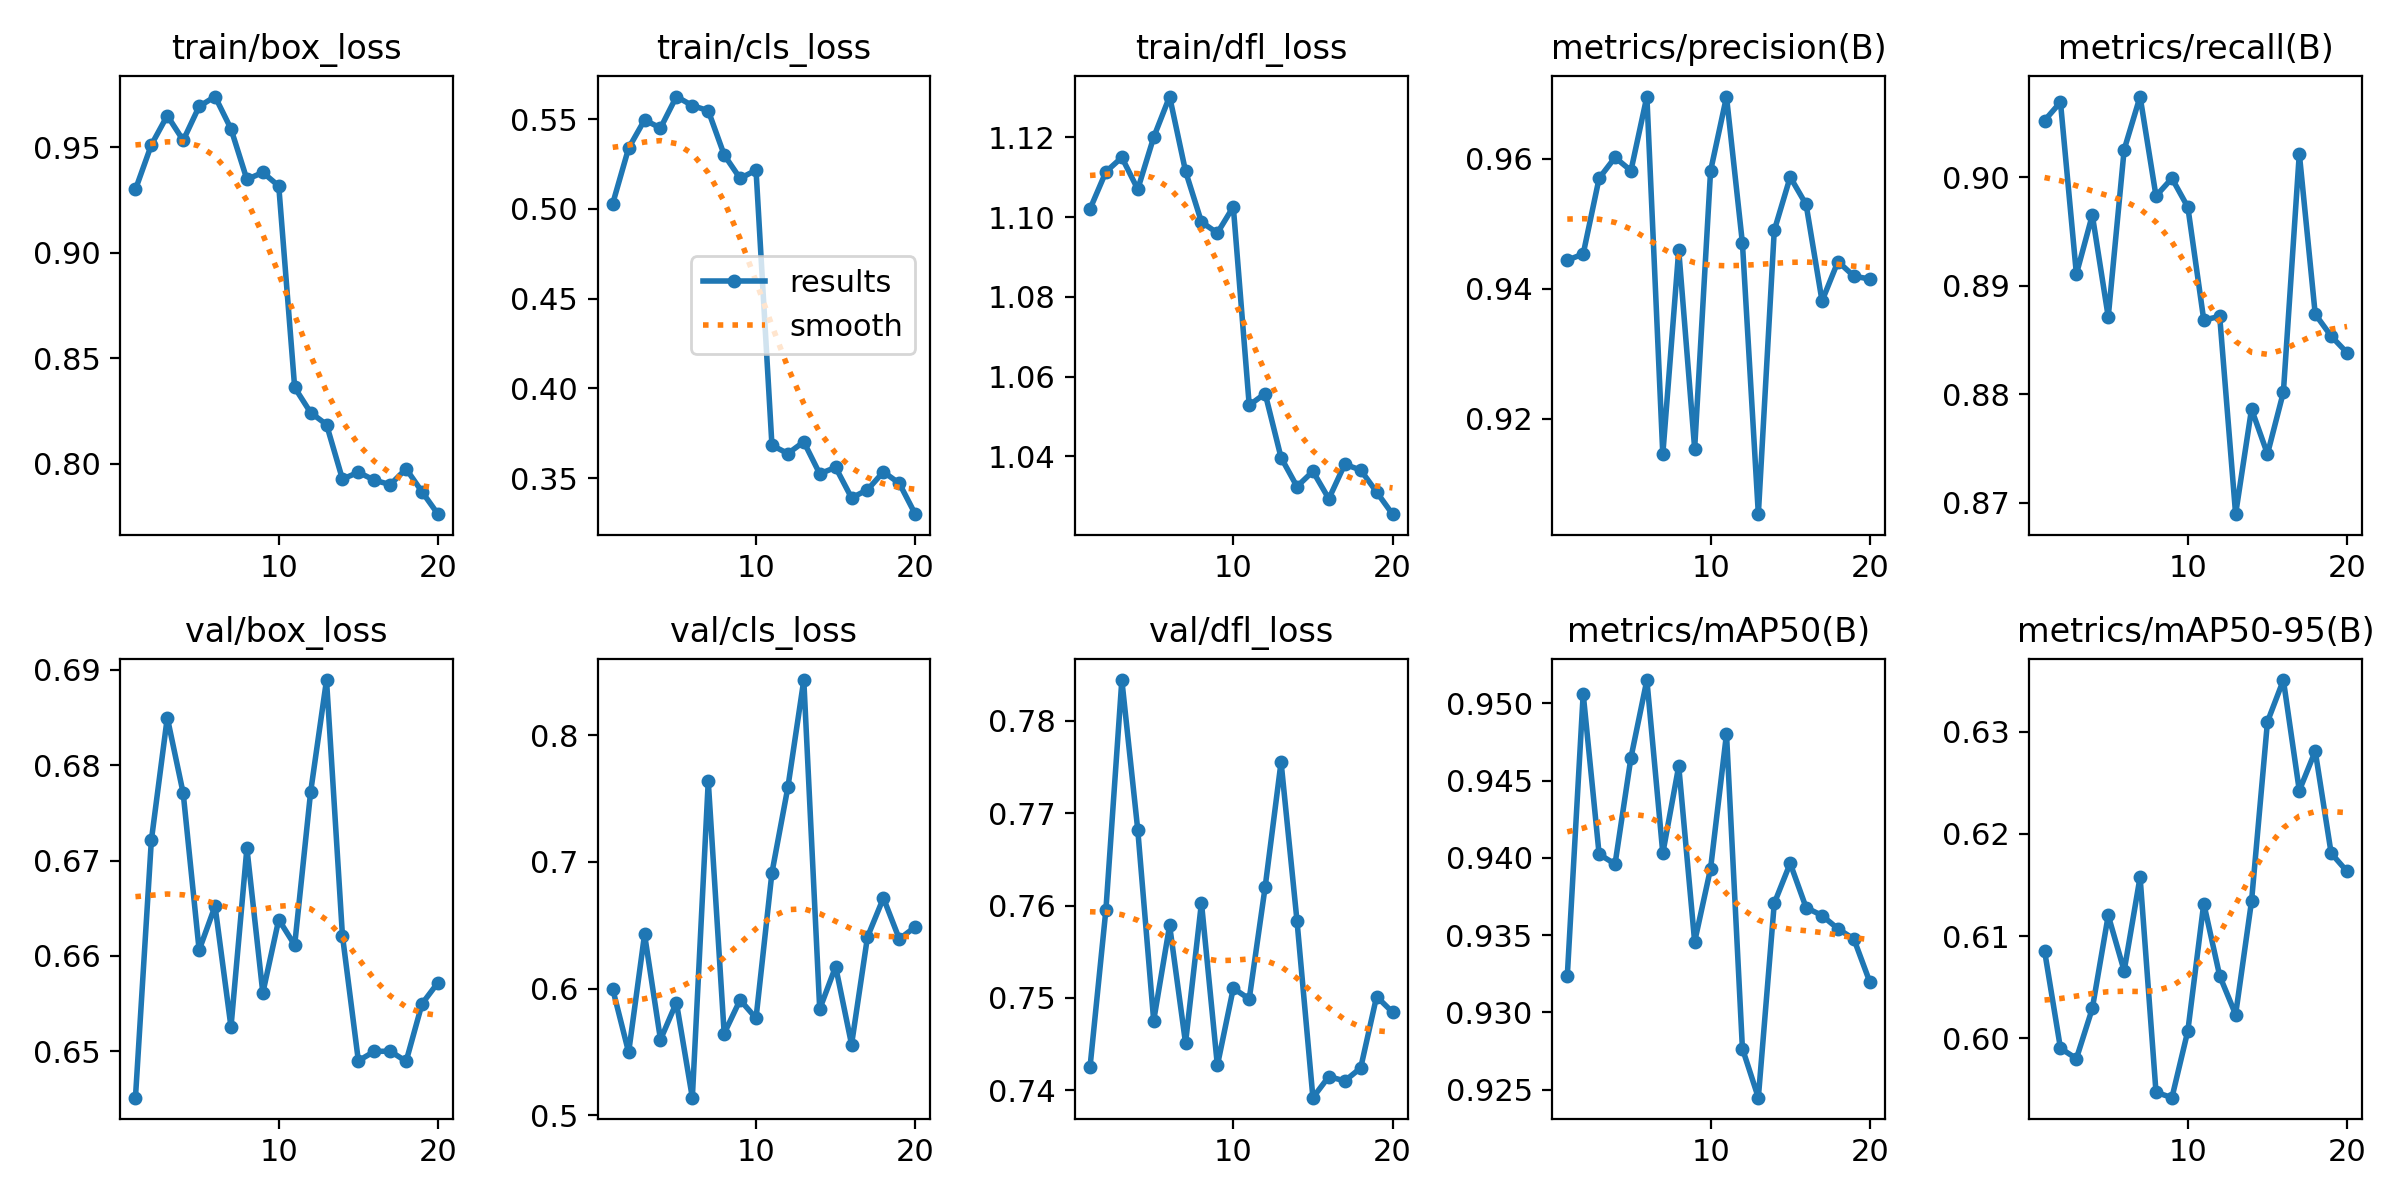

Data behind this chart, as committed beside it:
epoch, time, train/box_loss, train/cls_loss, train/dfl_loss, metrics/precision(B), metrics/recall(B), metrics/mAP50(B), metrics/mAP50-95(B), val/box_loss, val/cls_loss, val/dfl_loss, lr/pg0, lr/pg1, lr/pg2
1, 85.29, 0.93, 0.5029, 1.102, 0.9444, 0.9052, 0.9323, 0.6086, 0.6452, 0.5995, 0.7425, 0.0004159, 0.0004159, 0.0004159
2, 163.8, 0.9511, 0.5338, 1.111, 0.9453, 0.9069, 0.9506, 0.599, 0.6721, 0.5496, 0.7596, 0.0007914, 0.0007914, 0.0007914
3, 238.5, 0.965, 0.5495, 1.115, 0.957, 0.8911, 0.9402, 0.598, 0.685, 0.6427, 0.7844, 0.001126, 0.001126, 0.001126
4, 311.7, 0.9533, 0.545, 1.107, 0.9602, 0.8965, 0.9396, 0.6029, 0.677, 0.5596, 0.7682, 0.001064, 0.001064, 0.001064
5, 385.1, 0.9694, 0.5625, 1.12, 0.9582, 0.8871, 0.9465, 0.612, 0.6606, 0.5889, 0.7475, 0.001002, 0.001002, 0.001002
6, 458.8, 0.974, 0.5575, 1.13, 0.9696, 0.9025, 0.9515, 0.6066, 0.6652, 0.5138, 0.7579, 0.0009406, 0.0009406, 0.0009406
7, 532.3, 0.9587, 0.5547, 1.111, 0.9145, 0.9074, 0.9403, 0.6158, 0.6526, 0.7637, 0.7451, 0.0008787, 0.0008787, 0.0008787
8, 603.5, 0.9347, 0.53, 1.099, 0.9459, 0.8983, 0.9459, 0.5947, 0.6713, 0.5644, 0.7603, 0.0008169, 0.0008169, 0.0008169
9, 672.8, 0.938, 0.517, 1.096, 0.9154, 0.8999, 0.9346, 0.5942, 0.6561, 0.591, 0.7427, 0.000755, 0.000755, 0.000755
10, 741.8, 0.9316, 0.5215, 1.103, 0.9581, 0.8972, 0.9393, 0.6008, 0.6638, 0.5766, 0.751, 0.0006931, 0.0006931, 0.0006931
11, 853.1, 0.8361, 0.3683, 1.053, 0.9696, 0.8868, 0.948, 0.6132, 0.6611, 0.6914, 0.7499, 0.0006312, 0.0006312, 0.0006312
12, 922.1, 0.8242, 0.3637, 1.056, 0.947, 0.8872, 0.9277, 0.6061, 0.6772, 0.7588, 0.762, 0.0005694, 0.0005694, 0.0005694
13, 989, 0.8185, 0.3702, 1.04, 0.9053, 0.8689, 0.9245, 0.6023, 0.6889, 0.8435, 0.7755, 0.0005075, 0.0005075, 0.0005075
14, 1056, 0.7926, 0.3524, 1.032, 0.949, 0.8786, 0.9371, 0.6134, 0.6621, 0.5838, 0.7583, 0.0004456, 0.0004456, 0.0004456
15, 1124, 0.7959, 0.356, 1.036, 0.9572, 0.8745, 0.9396, 0.631, 0.649, 0.6173, 0.7392, 0.0003837, 0.0003837, 0.0003837
16, 1193, 0.7921, 0.339, 1.029, 0.953, 0.8802, 0.9368, 0.635, 0.65, 0.5558, 0.7415, 0.0003219, 0.0003219, 0.0003219
17, 1262, 0.79, 0.3435, 1.038, 0.9381, 0.9022, 0.9363, 0.6242, 0.65, 0.6407, 0.741, 0.00026, 0.00026, 0.00026
18, 1330, 0.7975, 0.3535, 1.037, 0.9442, 0.8874, 0.9354, 0.6281, 0.649, 0.6714, 0.7424, 0.0001981, 0.0001981, 0.0001981
19, 1398, 0.7866, 0.3471, 1.031, 0.9419, 0.8853, 0.9347, 0.6181, 0.655, 0.6391, 0.7501, 0.0001363, 0.0001363, 0.0001363
20, 1467, 0.776, 0.3299, 1.026, 0.9415, 0.8838, 0.932, 0.6163, 0.6572, 0.6486, 0.7484, 7.4375e-05, 7.4375e-05, 7.4375e-05
